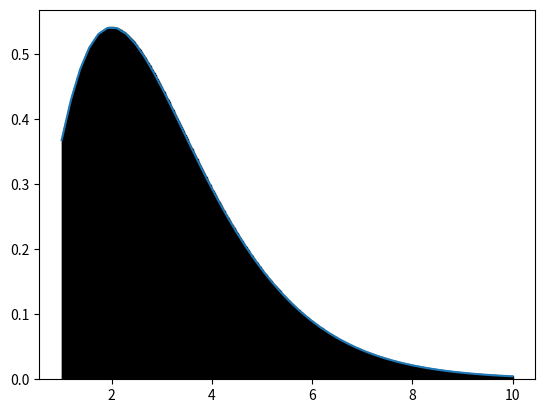

Here is the Python script that generated this plot:
import numpy as np
import matplotlib.pyplot as plt
def func(x):
    return(x**2)*np.exp(-x)
a = 1.0
b = 10.0
n = 1000

#Reiman
x = np.linspace(a,b,n)
dx = (x[-1]-x[0])/(n-1)

hasil = 0
for i in range(n-1):
    hasil += dx*func(x[i])

xp = np.linspace(a,b)
plt.plot(xp,func(xp))
for i in range (n-1):
    plt.bar(x[i],func(x[i]), align = 'edge', width=dx, color = 'red', edgecolor='black')
plt.show()
